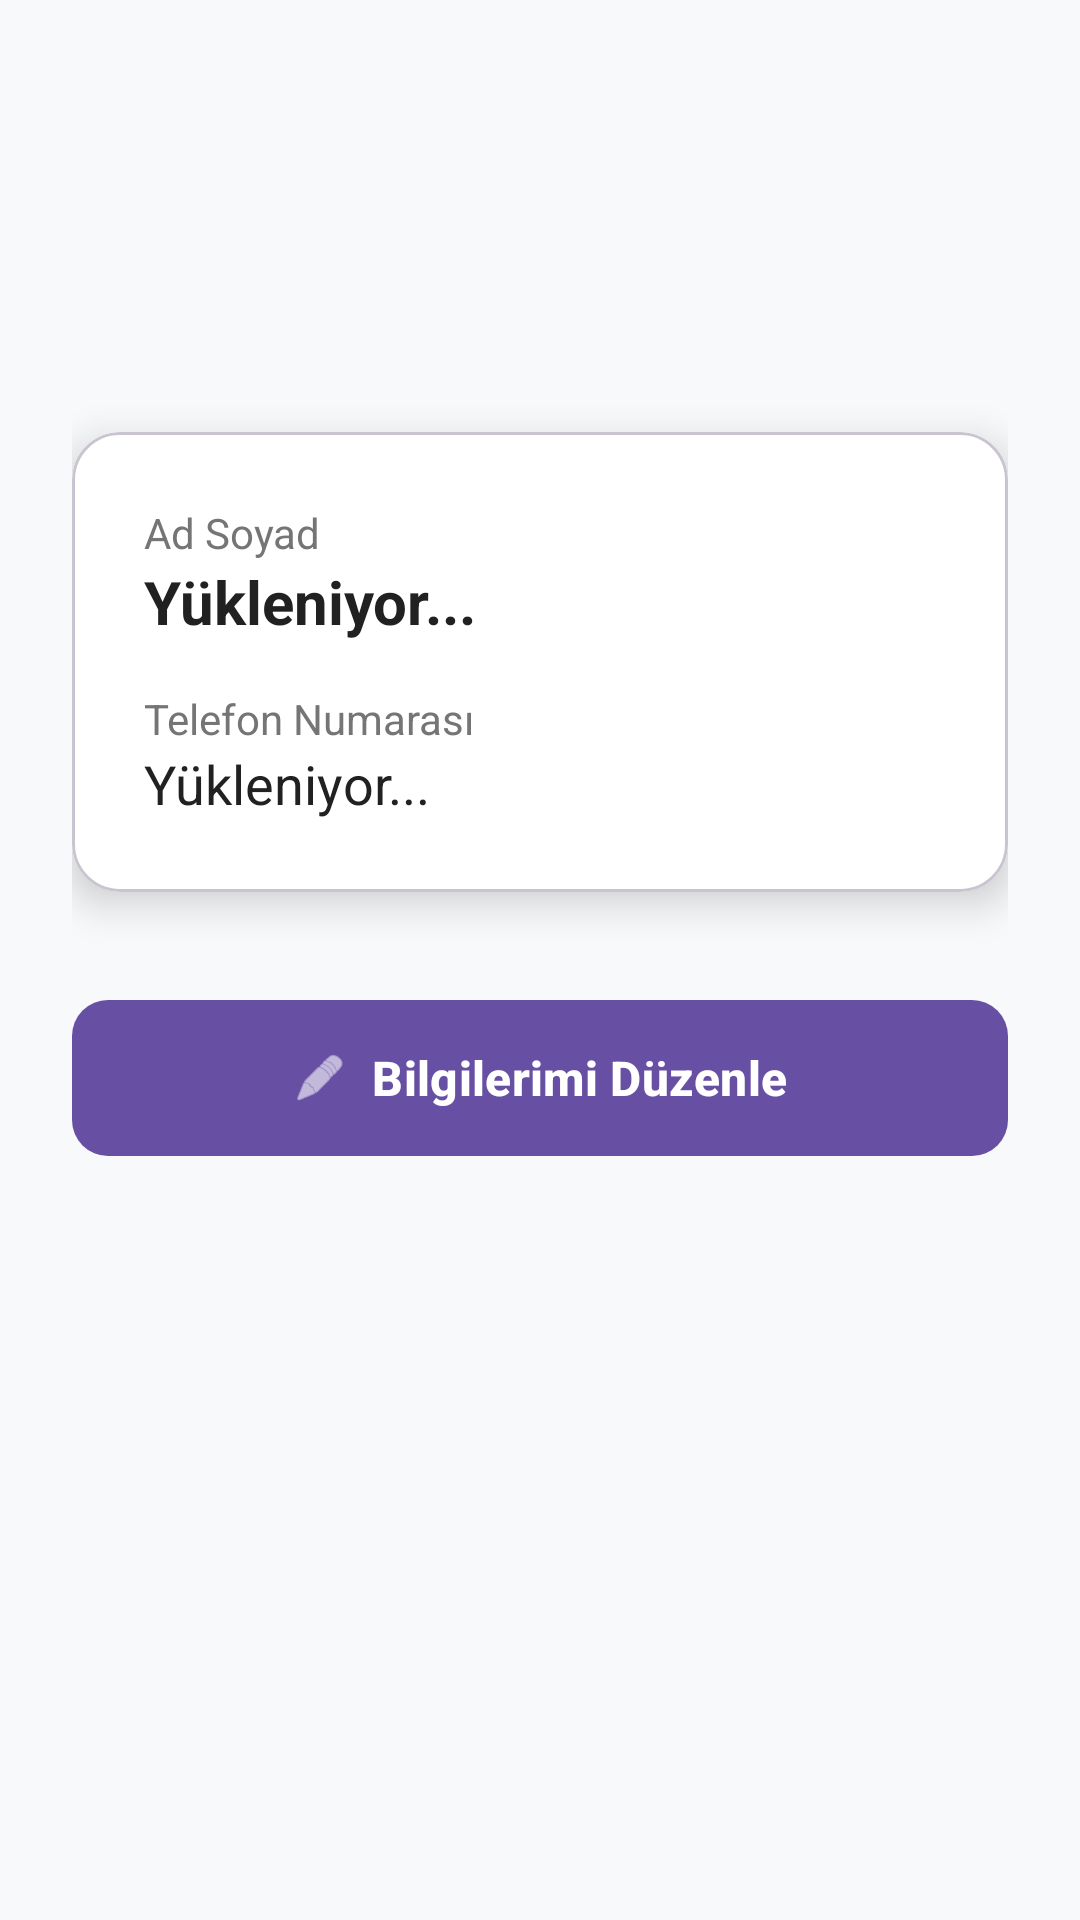

Here is an Android app screen rendered from its layout file. Give the layout XML and the strings, colors and styles it references.
<!-- AndroidManifest.xml: application theme Theme.BerberBUL -->
<!-- res/layout/fragment_profil.xml -->
<?xml version="1.0" encoding="utf-8"?>
<ScrollView xmlns:android="http://schemas.android.com/apk/res/android"
    xmlns:app="http://schemas.android.com/apk/res-auto"
    android:layout_width="match_parent"
    android:layout_height="match_parent"
    android:fillViewport="true"
    android:background="#F8F9FA">

    <LinearLayout
        android:layout_width="match_parent"
        android:layout_height="wrap_content"
        android:orientation="vertical"
        android:padding="24dp">

        <ImageView
            android:layout_width="80dp"
            android:layout_height="80dp"
            android:layout_gravity="center_horizontal"
            android:layout_marginTop="16dp"
            android:layout_marginBottom="24dp"
            android:src="@drawable/ic_insan"
            app:tint="#424242" />

        <com.google.android.material.card.MaterialCardView
            android:layout_width="match_parent"
            android:layout_height="wrap_content"
            app:cardCornerRadius="16dp"
            app:cardElevation="8dp"
            app:cardBackgroundColor="@color/white"
            android:layout_marginBottom="32dp">

            <LinearLayout
                android:layout_width="match_parent"
                android:layout_height="wrap_content"
                android:orientation="vertical"
                android:padding="24dp">

                <TextView
                    android:layout_width="wrap_content"
                    android:layout_height="wrap_content"
                    android:text="Ad Soyad"
                    android:textSize="14sp"
                    android:textColor="#757575" />

                <TextView
                    android:id="@+id/tvAdSoyad"
                    android:layout_width="wrap_content"
                    android:layout_height="wrap_content"
                    android:text="Yükleniyor..."
                    android:textSize="20sp"
                    android:textStyle="bold"
                    android:textColor="#212121"
                    android:layout_marginBottom="16dp" />

                <TextView
                    android:layout_width="wrap_content"
                    android:layout_height="wrap_content"
                    android:text="Telefon Numarası"
                    android:textSize="14sp"
                    android:textColor="#757575" />

                <TextView
                    android:id="@+id/tvTelefon"
                    android:layout_width="wrap_content"
                    android:layout_height="wrap_content"
                    android:text="Yükleniyor..."
                    android:textSize="18sp"
                    android:textColor="#212121" />

            </LinearLayout>
        </com.google.android.material.card.MaterialCardView>

        <com.google.android.material.button.MaterialButton
            android:id="@+id/btnDuzenle"
            android:layout_width="match_parent"
            android:layout_height="60dp"
            android:text="Bilgilerimi Düzenle"
            android:textSize="16sp"
            android:textStyle="bold"
            app:cornerRadius="12dp"
            app:icon="@android:drawable/ic_menu_edit"
            app:iconGravity="textStart" />

    </LinearLayout>
</ScrollView>
<!-- resources referenced by this layout -->
<resources>
  <style name="Theme.BerberBUL" parent="Base.Theme.BerberBUL" />
  <style name="Base.Theme.BerberBUL" parent="Theme.Material3.DayNight.NoActionBar">
          
          
      </style>
  <!-- not gathered from this repository: default colours our renderer supplied (Android Studio template values) -->
  <color name="white">#FFFFFFFF</color>
</resources>
